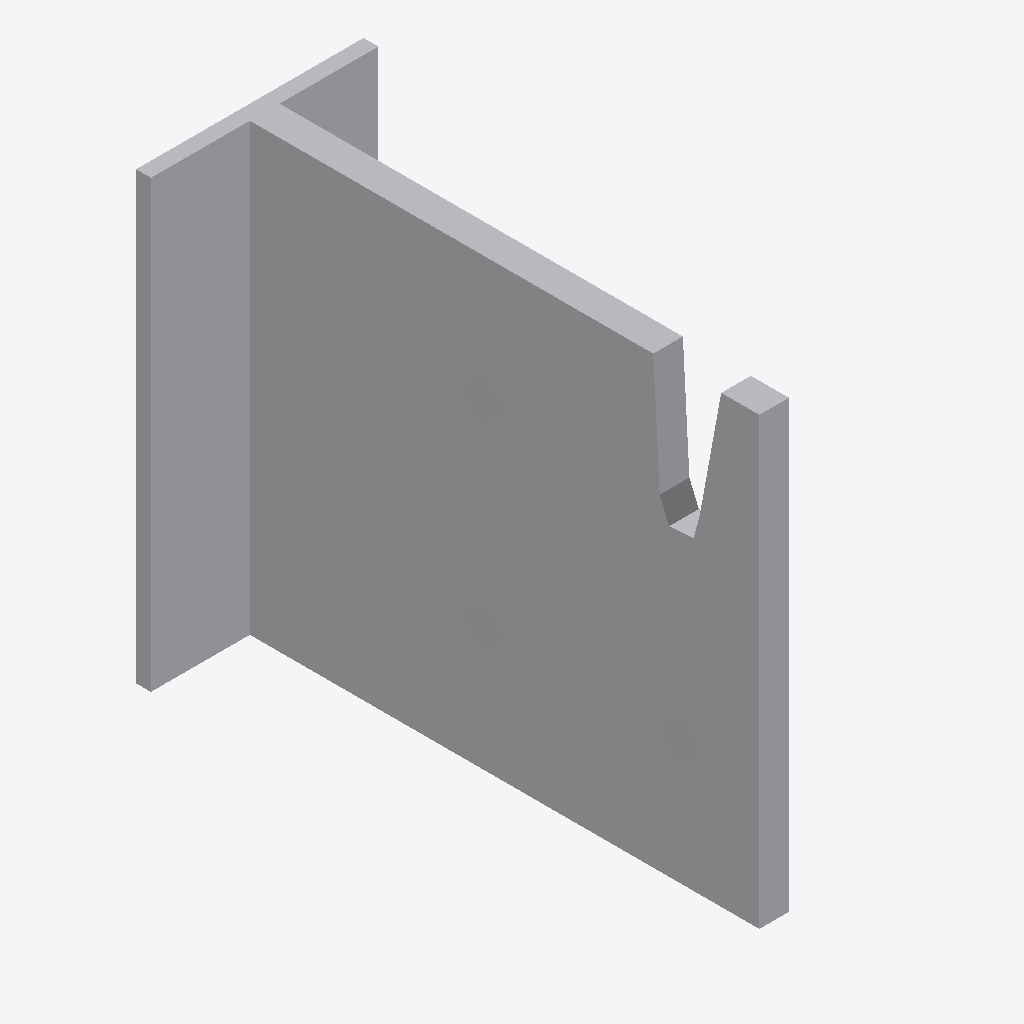
Isometric view of an IFC building model (IFC-SPF (STEP), schema IFC2X3, length unit millimetre), seen from the south-west, elements coloured by IFC class: 1 other element (light grey).
Extent 0.046 m × 0.106 m × 0.090 m (x, y, z). Storeys (1): Level 1 at 0.00 m. Elements (1): 1 IfcBuildingElementProxy.

HEADER;
FILE_DESCRIPTION(('ViewDefinition [CoordinationView]'),'2;1');
FILE_NAME('','2024-08-16T13:56:54',(''),(''),'The EXPRESS Data Manager Version 5.02.0100.07 : ','20140606_1530(x64) - Exporter 2015.0.2014.0606 -','');
FILE_SCHEMA(('IFC2X3'));
ENDSEC;
DATA;
#94=IFCPROJECT('2yLul87gL9fOfpfh9sWEiD',#41,'',$,$,'S:\\@Technology\\9.BIMCAD EU\\2.PROJECTS\\ES-241387 BIMCAD EU_Batch 4.1\\Working\\3D Contents\\Part 4 - 34 models\\Remove hole\\RFA 3D\\BTN90.ifc','',(#83,#91),#78);
#1233=IFCSITE('2yLul87gL9fOfpfh9sWEiF',#41,'Default',$,'',#1232,$,$,.ELEMENT.,(42,24,53,508911),(-71,-15,-29,-58837),0.0,$,$);
#104=IFCBUILDING('2yLul87gL9fOfpfh9sWEiC',#41,'',$,$,#32,$,'',.ELEMENT.,$,$,#100);
#113=IFCBUILDINGSTOREY('2yLul87gL9fOfpfhA9Vn58',#41,'Level 1',$,$,#111,$,'Level 1',.ELEMENT.,0.0);
#1125=IFCBUILDINGELEMENTPROXY('312DvJ2yL00xmrlmFtUA54',#41,'BTN90:BTN90:68702',$,'BTN90',#1123,#1118,'68702',.ELEMENT.);
ENDSEC;
